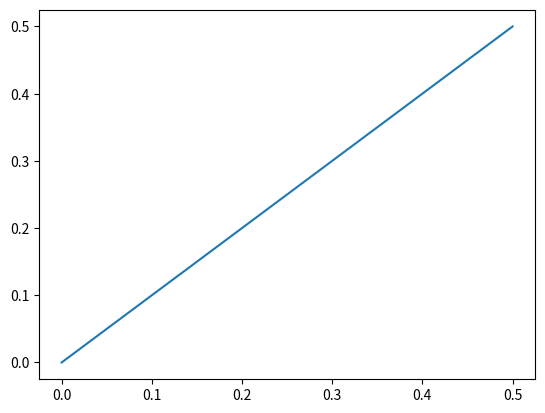

This chart was generated by the following Python code:
import numpy as np
from scipy.stats import norm, uniform
from matplotlib import pyplot as plt
import random
#from pfilter import ParticleFilter, gaussian_noise, squared_error, independent_sample
import math




def polar_conversion(current_pos, target_pos, distance):
    xdiff = target_pos[0]-current_pos[0]
    ydiff = target_pos[1]-current_pos[1]
    theta = math.atan(ydiff/xdiff)
    
    return [distance*math.cos(theta), distance*math.sin(theta)]



class radiationSource:

    def __init__(self, sourceX, sourceY, upperCoefficient):
        self.sourceX = sourceX
        self.sourceY = sourceY
        self.upperCoefficient = upperCoefficient


    def radCount(self, location):#location is passed as an array methinks?
        if(self.sourceX == location[0] and self.sourceY == location[1]):
            return 2000
        return self.upperCoefficient/((self.sourceX - location[0])**2 + (self.sourceY - location[1])**2)


class radiationMap:

    def __init__(self, noise, sourceOne, sourceTwo, sourceThree, sourceFour, sourceFive):
        self.noise = noise
        self.sourceList = [sourceOne, sourceTwo, sourceThree, sourceFour, sourceFive]
    
    def getTotalRadCount(self, location):
        totalRadCount = 0
        for source in self.sourceList:
            totalRadCount += source.radCount(location)
        if(self.noise):
            totalRadCount += random.random()/10000
        return totalRadCount

class Drone:
        #This is just a struct for keeping this data glued together
        xCoord = 0
        yCoord = 0

def MultiSourceRadSim():
    source1 = radiationSource(random.random(),random.random(),random.randint(1,10))
    drone = Drone()

    pf = particleFilter(1, drone, source1) #The input to this is how many times you want the algorithm to be run, the drone object, and the source list which I'm currently passing in as just one object
    pf.run(2000) #The input to this is how many particles you want


class particle():
    def __init__(self, position, weight):
        self.position = position
        self.weight = weight
    def send(self, newPosition):
        self.position = newPosition

    def reweight(self, newWeight):
        self.weight = newWeight    




class particleFilter():
    def __init__(self, numberRuns, drone, source):
        self.numberRuns = numberRuns
        self.drone = drone
        self.source = source
        self.flight_log = np.array([[drone.xCoord, drone.yCoord, source.radCount([drone.xCoord, drone.yCoord])]])

    def create_uniform_particle_distributor(self, numParticles):
        particles = np.empty(shape=(numParticles, 2))
        #We assume that the prediction is being done in a 10x10 m square, each square we can divide into 100 cms, so we have a total of 10*100 = 1000x1000 grid
        particles[:,0] = uniform.rvs(0,1,size = numParticles)
        particles[:,1] = uniform.rvs(0,1,size = numParticles)
        #particles is supposed to represent a numParticles x 2 array, that is basically an array of all the coordinates of all the particles that are produced
        return particles

    def graph_plotter(self, particles, sourceList):
        plt.figure(clear=True)#This clears the figure if it exists before
        

        plt.scatter(particles[:, 0], particles[:, 1])
        #plt.plot(self.flight_log[:,0], self.flight_log[:,1], c = "green")
        plt.scatter(sourceList.sourceX, sourceList.sourceY, c= "red") #Will need to make sure that internally, when sourceList is passed to this function, it is passed as an array
        plt.show()

    def allparticle_weight_average(self, particles, weights, useWeight):
        #weight is numParticles x 1 array that represents all weights
        #this also smashes multiple clusters together if they exist, so will need to make a new average later that can work with multiple particle clusters
        #one idea is similar to the kmeans clustering algorithm where particles are assigned to clusters based on how close they are to other points
        if useWeight:
            weights_to_use = np.ones(np.shape(weights))
        weights_to_use = weights
        weighted_x_average = np.sum(particles[:,0] * weights_to_use[:])/particles.size
        weighted_y_average = np.sum(particles[:,1] * weights_to_use[:])/particles.size
        self.mean_particle_location = [weighted_x_average, weighted_y_average]
    
    
    
    def weight_normalizer(self, weights):
        return weights/np.sum(weights)
    
    def particle_resampler(self, particles, weights):
        #This function is responsbile for making sure that we generate particles closer to a better guess than to a worse guess.
        #This resampler is implemented according to https://robotics.stackexchange.com/questions/479/particle-filters-how-to-do-resampling
        #The answer itself provides a lot of answers to questions that might pop up upon why this code was written the way it was

        normalized_weights = self.weight_normalizer(weights = weights)
        cumulative_sum = np.cumsum(normalized_weights)
        arr_size = normalized_weights.size

        rand_num_array = np.random.rand(arr_size) 
        #This generates an array of random numbers that is arr_size long
        rand_num_array = np.sort(rand_num_array)
        

        particle_pick_array = np.zeros(shape = (arr_size))
        #This generates an array of zeros, which is supposed to represent what particles we are picking
        #For instance the array [1,3,4] would mean that we are picking the 1st particle once, the 2nd particle 3 times, and the 3rd particle 4 times
        #The particle that is being picked is being picked from the N x 2 particles array

        
        
        i, j = 0,0
        while i < arr_size and j < arr_size:
            #We use i as the iterator for rand_num_array, and we use j as the iterator for cumulative_sum
            if rand_num_array[i] < cumulative_sum[j]:
                particle_pick_array[j] +=1
                i +=1
            else:
                j +=1 
        #at this point, particle pick array has how we're going to sample the original weight particles
        particle_array_to_return = np.zeros(shape= (arr_size,2)) # since this is the value that we're going to return, it needs to be in N x 2

        
        insert_num = 0


        #The following nested for loop is meant to take the indexes that we're supposed to copy from the particle_pick_array, and stores those particles in 
        #the particle_array_to_return array
        #The function then returns the particle_array_to return that is to be used as the new particles array
        
        i,j = 0,0
        for i in range(arr_size):
            for j in range(int(particle_pick_array[i])):
                
                particle_array_to_return[int(j+insert_num),:] = particles[i,:]
            insert_num += particle_pick_array[i]

        
        particles = particle_array_to_return
        weights = np.ones(arr_size)/arr_size
        return particles

    def source_intensity_estimator(self, currLocation,currReading,particles):
        xDiffsquared = (particles[:,0] - currLocation[0])**2 #This calculates (x0-x)^2 for every particle
        yDiffsquared = (particles[:,1] - currLocation[1])**2 #This calculates (y0-y)^2 for every particle
        intensity_array = (xDiffsquared + yDiffsquared) * currReading #Then we sum up these 2 arrays, and then we multiply the resulting array with the currReading to get estimated array for all of the sources
        return intensity_array
        

    def particle_weight(self, particles, sourceFound):
        #predictedSource is [xCoord, yCoord, naive-strength]
        initial_reading = self.source.radCount([self.drone.xCoord, self.drone.yCoord])
        initial_intensity_estimation = self.source_intensity_estimator([self.drone.xCoord, self.drone.yCoord], initial_reading, particles)
        
        #predictedSource = [0,0,0]
        #For the intensity difference idea, first we have to sample a point from the existing distribution
        particle_index = random.randint(0, np.shape(particles)[0]-1) #np.shape(particles) returns an N x 2 tuple, of which we only care about the N

        particle_of_interest = particles[particle_index,:]
        #We then store the particle that we have randomly sampled

        coordinate_change = polar_conversion([self.drone.xCoord,self.drone.yCoord], particle_of_interest, 0.5)
        self.drone.xCoord += 0.5 #coordinate_change[0]
        self.drone.yCoord += 0.5 #coordinate_change[1]

        curr_reading = self.source.radCount([self.drone.xCoord, self.drone.yCoord])
        self.flight_log = np.concatenate((self.flight_log, [[self.drone.xCoord,self.drone.yCoord, curr_reading]]))
        curr_intensity_estimation = self.source_intensity_estimator([self.drone.xCoord, self.drone.yCoord], curr_reading, particles)

        #Here we create the intensity_difference_array, and then we square the array so we don't have negative weights
        #intensity_difference_array = curr_intensity_estimation - initial_intensity_estimation
        
        # if 0 in intensity_difference_array:
        #     sourceFound = True
        #     return intensity_difference_array
        # intensity_difference_array[:] = ((intensity_difference_array[:])**2)
        # intensity_difference_array = self.weight_normalizer(intensity_difference_array)
        # intensity_difference_array = 1 - intensity_difference_array

        count_estimate = initial_intensity_estimation/((particles[:,0] - self.drone.xCoord)**2 + (particles[:,1] - self.drone.yCoord)**2)
        count_estimate -= curr_reading
        count_estimate = np.absolute(count_estimate)

        new_index = np.argmin(np.absolute(count_estimate)) #This is selecting the closest value we get to 0
        
        rangeNums = np.where(np.logical_and(count_estimate < 10 , count_estimate > -10)) #This is selecting the range of values of differences that we get that are between -10 and 10
        negativeNums = np.where(count_estimate < 0)
        zero_index = np.where(np.logical_and(count_estimate < 1, count_estimate > -1)) #Same goes for this one, except the range of values of differences has been limited
        
        
        count_estimate = self.weight_normalizer(1-self.weight_normalizer(count_estimate))
        print(np.amax(count_estimate))
        print(np.amin(count_estimate))
        # plt.scatter(particles[rangeNums, 0], particles[rangeNums,1],c = "yellow")
        # plt.scatter(particles[negativeNums,0],particles[negativeNums,1], c="green")
        # plt.scatter(particles[new_index, 0], particles[new_index, 1], c = "black")
        # plt.scatter(particles[zero_index, 0], particles[zero_index, 1], c = "cyan")
        # plt.scatter(self.source.sourceX, self.source.sourceY, c = "red")

        # ninty_above = np.where(count_estimate > 0.99)
        # eighty_above = np.where(np.logical_and(count_estimate > 0.8, count_estimate < 0.9))
        # seventy_above = np.where(np.logical_and(count_estimate > 0.7, count_estimate < 0.8))
        # sixty_above = np.where(np.logical_and(count_estimate > 0.6, count_estimate < 0.7))
        # fifty_above = np.where(np.logical_and(count_estimate > 0.5, count_estimate < 0.6))
        # print(np.size(ninty_above))
        # plt.scatter(particles[ninty_above, 0], particles[ninty_above,1], c = "yellow")
        # plt.scatter(particles[eighty_above, 0], particles[eighty_above,1], c = "green")
        # plt.scatter(particles[seventy_above, 0], particles[seventy_above,1], c = "black")
        # plt.scatter(particles[sixty_above, 0], particles[sixty_above,1], c = "cyan")
        # plt.scatter(particles[fifty_above, 0], particles[fifty_above,1], c = "magenta")
        # plt.scatter(self.source.sourceX, self.source.sourceY, c = "red")

        plt.plot(self.flight_log[:,0], self.flight_log[:,1])
        plt.show()
        return count_estimate
        #The reason why we subtract the difference from 1 is because when we do the difference, a bigger difference means that the prediction was worse,
        #and if we want to return this as a weight, then we need to make sure that the bigger value is better, hence we subtract it from 1

        #Theoretically speaking, if all goes how I'm imaging while writing this code, then intensity_difference_array 
        #Should become the weights for the particles, 


        #weights = math.sqrt((particles[:,0] - predictedSource[0])**2 + (particles[:,1] - predictedSource[1])**2) #This just does squared errors, will need to add considerations for the source intensity later as well

        #self.flight_log = np.concatenate((self.flight_log, [[self.drone.xCoord, self.drone.yCoord, curr_reading]]))
        return intensity_difference_array
    
    def run(self, particleNum):
        
        self.numRuns = 0
        
        particles = self.create_uniform_particle_distributor(numParticles=particleNum)
        # plt.scatter(particles[:,0], particles[:,1])
        
        sourceFound = False
        for i in range(self.numberRuns):
            #This is where the main loop of the particle filter is
            weights = self.particle_weight(particles, sourceFound)
            if sourceFound:
                print("WE FOUND THE SOURCE BITCHES")
                break


            particles = self.particle_resampler(particles, weights)
            self.numRuns +=1
            
            

        #self.graph_plotter(particles, self.source)
        self.allparticle_weight_average(particles, weights, False)
        # print("The actual position was (" + str(self.source.sourceX) +", " + str(self.source.sourceY)+")")
        # print("The predicted position was (" + str(self.mean_particle_location[0]) +", " + str(self.mean_particle_location[1])+")")
        




MultiSourceRadSim()
